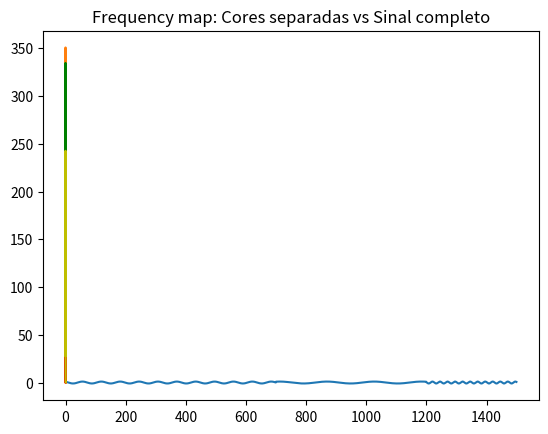

This figure's Python source:
import cmath
import matplotlib.pyplot as plt
import numpy as np

#Espectros visíveis
# Vermelho 480 a 405
# Laranja 510 a 480
# Amarelo 530 a 510
# Verde 600 a 530
# Ciano 620 a 600
# Azul 680 a 620
# Violeta 790 a 680

verde = np.linspace(530, 600, 100*7)
amarelo = np.linspace(510, 530, 100*5)
vermelho = np.linspace(405, 480, 100*3)
verde = np.sin(verde)
amarelo = np.sin(amarelo)
vermelho = np.sin(vermelho)

sinal = np.concatenate((verde, amarelo, vermelho))
plt.plot(sinal)
plt.show()
print(sinal)
def dft(lista):
    n = len(lista)
    result = []
    Z = cmath.exp(-2 * cmath.pi * 1j / n) #J é a unidade imaginária
    for k in range(n):
        soma = 0
        for t in range(n):
            soma += lista[t] * Z ** (t * k)
        result.append(soma)
    return result


def calcular_freq_domain(sinal):
    dft_sinal = dft(sinal)
    magnitudes = np.abs(dft_sinal) #magnitude = valor absoluto do número complexo
    T = len(sinal)
    frequencias = [i * 1/T for i in range(T)] #frequencia para um dado ponto i é i/T onde T é o tamanho do sinal. Isso vem da definição de frequencia que é 1/T
    magnitudes = magnitudes[:T//2] #magnitude e frequencia são simétricas (pq complexos tem conjugados) então pegamos só a metade
    frequencias = frequencias[:T//2]
    return frequencias, magnitudes


frequencias, magnitudes = calcular_freq_domain(sinal)
plt.plot(frequencias, magnitudes) #x = frequencias, y = magnitudes
#É como se magnitude fosse a força da frequencia
plt.title("Frequency map")
plt.show()

freqverde, magnitudesverde = calcular_freq_domain(verde)
plt.plot(freqverde, magnitudesverde, 'g', label='verde')

freqvermelho, magnitudesvermelho = calcular_freq_domain(vermelho)
plt.plot(freqvermelho, magnitudesvermelho, 'r', label='vermelho')

freqamarelo, magnitudesamarelo = calcular_freq_domain(amarelo)
plt.plot(freqamarelo, magnitudesamarelo, 'y', label='amarelo')


plt.title("Frequency map: Cores separadas vs Sinal completo")
plt.show()

